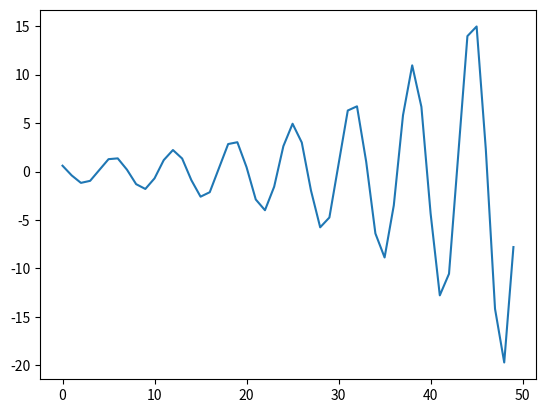

The matplotlib source for this figure:
# RK-4의 새로운 계산법2 이건 좀 존나 어려운듯.. 새로운 함수를 정의해서 가는 방법 근데 size가 커지면 좀 유리하다는 생각은 들거같긴 함.

import numpy as np
from numpy.linalg import inv
from math import *
import matplotlib.pyplot as plt

def ZZ (ttt, yyy) :
  F[0] = F0 *np.cos( omega * ttt)
  return inv(A).dot(F - B.dot(yyy))


def RK4 (tt, yy, dt):
  # F[0] = F0 * np.cos( omega * t)
  k1 = ZZ(tt,yy)

  # F[0] = F0 * np.cos( omega * (t + 0.5 * delta_t))
  k2 = ZZ(tt + 0.5*dt, yy + 0.5*dt * k1)

  #F[0] = F0 * np.cos( omega * (t + 0.5 * delta_t))
  k3 = ZZ(tt + 0.5*dt, yy + 0.5*dt * k2)

  #F[0] = F0 * np.cos( omega * (t + delta_t))
  k4 = ZZ(tt + 0.5*dt, yy + 0.5*dt * k3)

  return 1/6 * k1 + 2/6 * k2 + 2/6 * k3 + 1/6 * k4
  # return k1 #RK-1

m = 1.0
k = 1.0

omega = sqrt(k/m)

c = 0.0
F0 = 0.0

delta_t = 1
time = np.arange(0, 50, delta_t)

x0 = 1.0
v0 = 0.0

y = np.array( [v0 , x0] )

A = np.array( [ [m  , 0.0] ,[ 0.0 , 1.0]  ])
B = np.array( [ [c  , k  ] ,[-1.0 , 0.0]  ])

F = np.array( [ 0.0, 0.0])

YY = []
VV = []

# inverse_A = inv(A) 로 한뒤 밑에서 계산하면 큰 matrix를 계산할 때 특히 유리하다.

for t in time:
  # G = k1/6.0 + 2*k2/6.0 + 2*k3/6.0 + k4/6.0

  y = y + delta_t * RK4 (t, y, delta_t)

  YY.append (y[1])
  VV.append (y[0])
# 위에 있는 2줄이 의미하는것을 파악할 필요가 있음

plt.plot(time, YY)
plt.show()